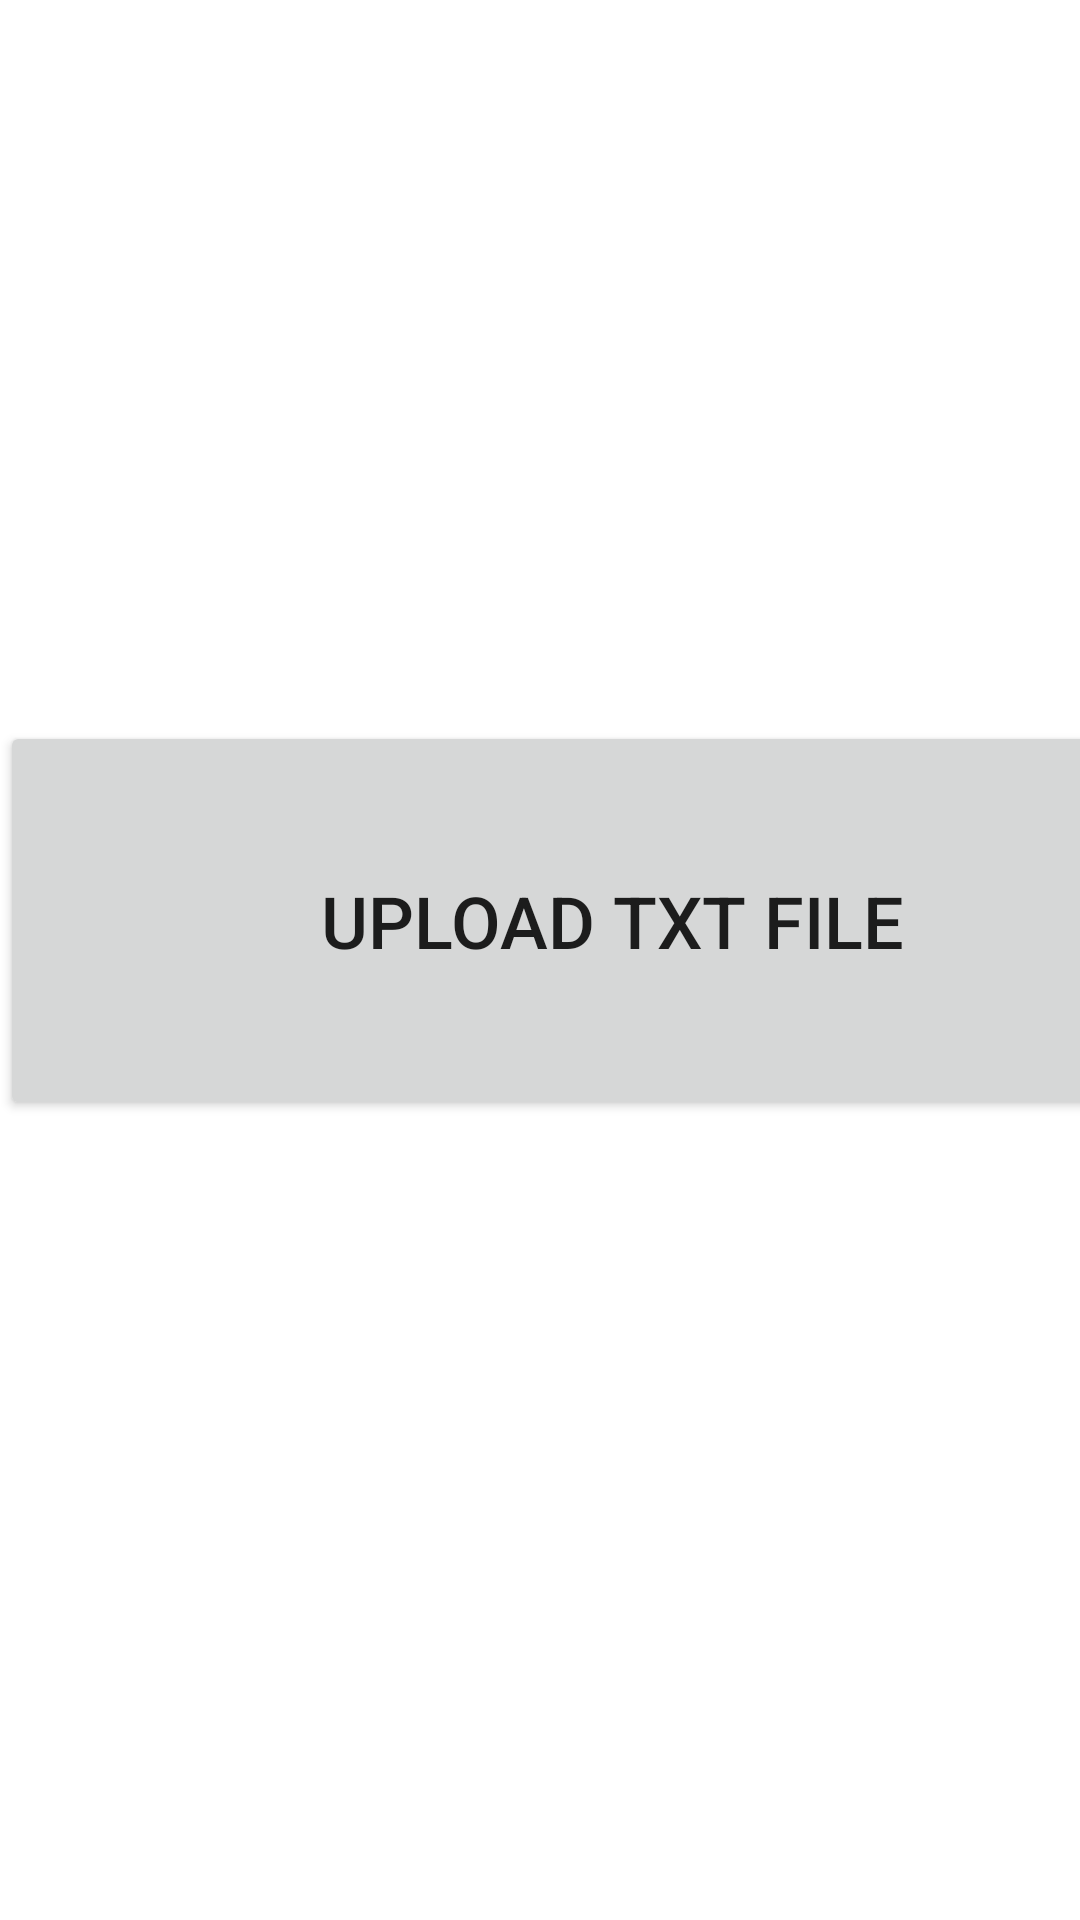

Produce the Android XML layout that renders to this screen, including the resource entries it uses.
<!-- AndroidManifest.xml: application theme Theme.ChordTracker -->
<!-- res/layout/activity_cloud.xml -->
<?xml version="1.0" encoding="utf-8"?>
<androidx.constraintlayout.widget.ConstraintLayout xmlns:android="http://schemas.android.com/apk/res/android"
    xmlns:app="http://schemas.android.com/apk/res-auto"
    xmlns:tools="http://schemas.android.com/tools"
    android:layout_width="match_parent"
    android:layout_height="match_parent"
    tools:context=".CloudActivity">

    <Button
        android:layout_width="408dp"
        android:layout_height="133dp"
        android:onClick="uploadFile"
        android:text="Upload txt File"
        android:textSize="24sp"
        app:layout_constraintBottom_toBottomOf="parent"
        app:layout_constraintEnd_toEndOf="parent"
        app:layout_constraintHorizontal_bias="0.0"
        app:layout_constraintStart_toStartOf="parent"
        app:layout_constraintTop_toTopOf="parent"
        app:layout_constraintVertical_bias="0.474" />
</androidx.constraintlayout.widget.ConstraintLayout>
<!-- resources referenced by this layout -->
<resources>
  <style name="Theme.ChordTracker" parent="Theme.MaterialComponents.DayNight.DarkActionBar">
          
          <item name="colorPrimary">@color/purple_500</item>
          <item name="colorPrimaryVariant">@color/purple_700</item>
          <item name="colorOnPrimary">@color/white</item>
          
          <item name="colorSecondary">@color/teal_200</item>
          <item name="colorSecondaryVariant">@color/teal_700</item>
          <item name="colorOnSecondary">@color/black</item>
          
          <item name="android:statusBarColor" tools:targetApi="l">?attr/colorPrimaryVariant</item>
          
      </style>
  <!-- not gathered from this repository: default colours our renderer supplied (Android Studio template values) -->
  <color name="purple_500">#FF6200EE</color>
  <color name="purple_700">#FF3700B3</color>
  <color name="teal_200">#FF03DAC5</color>
  <color name="teal_700">#FF018786</color>
  <color name="black">#FF000000</color>
  <color name="white">#FFFFFFFF</color>
</resources>
